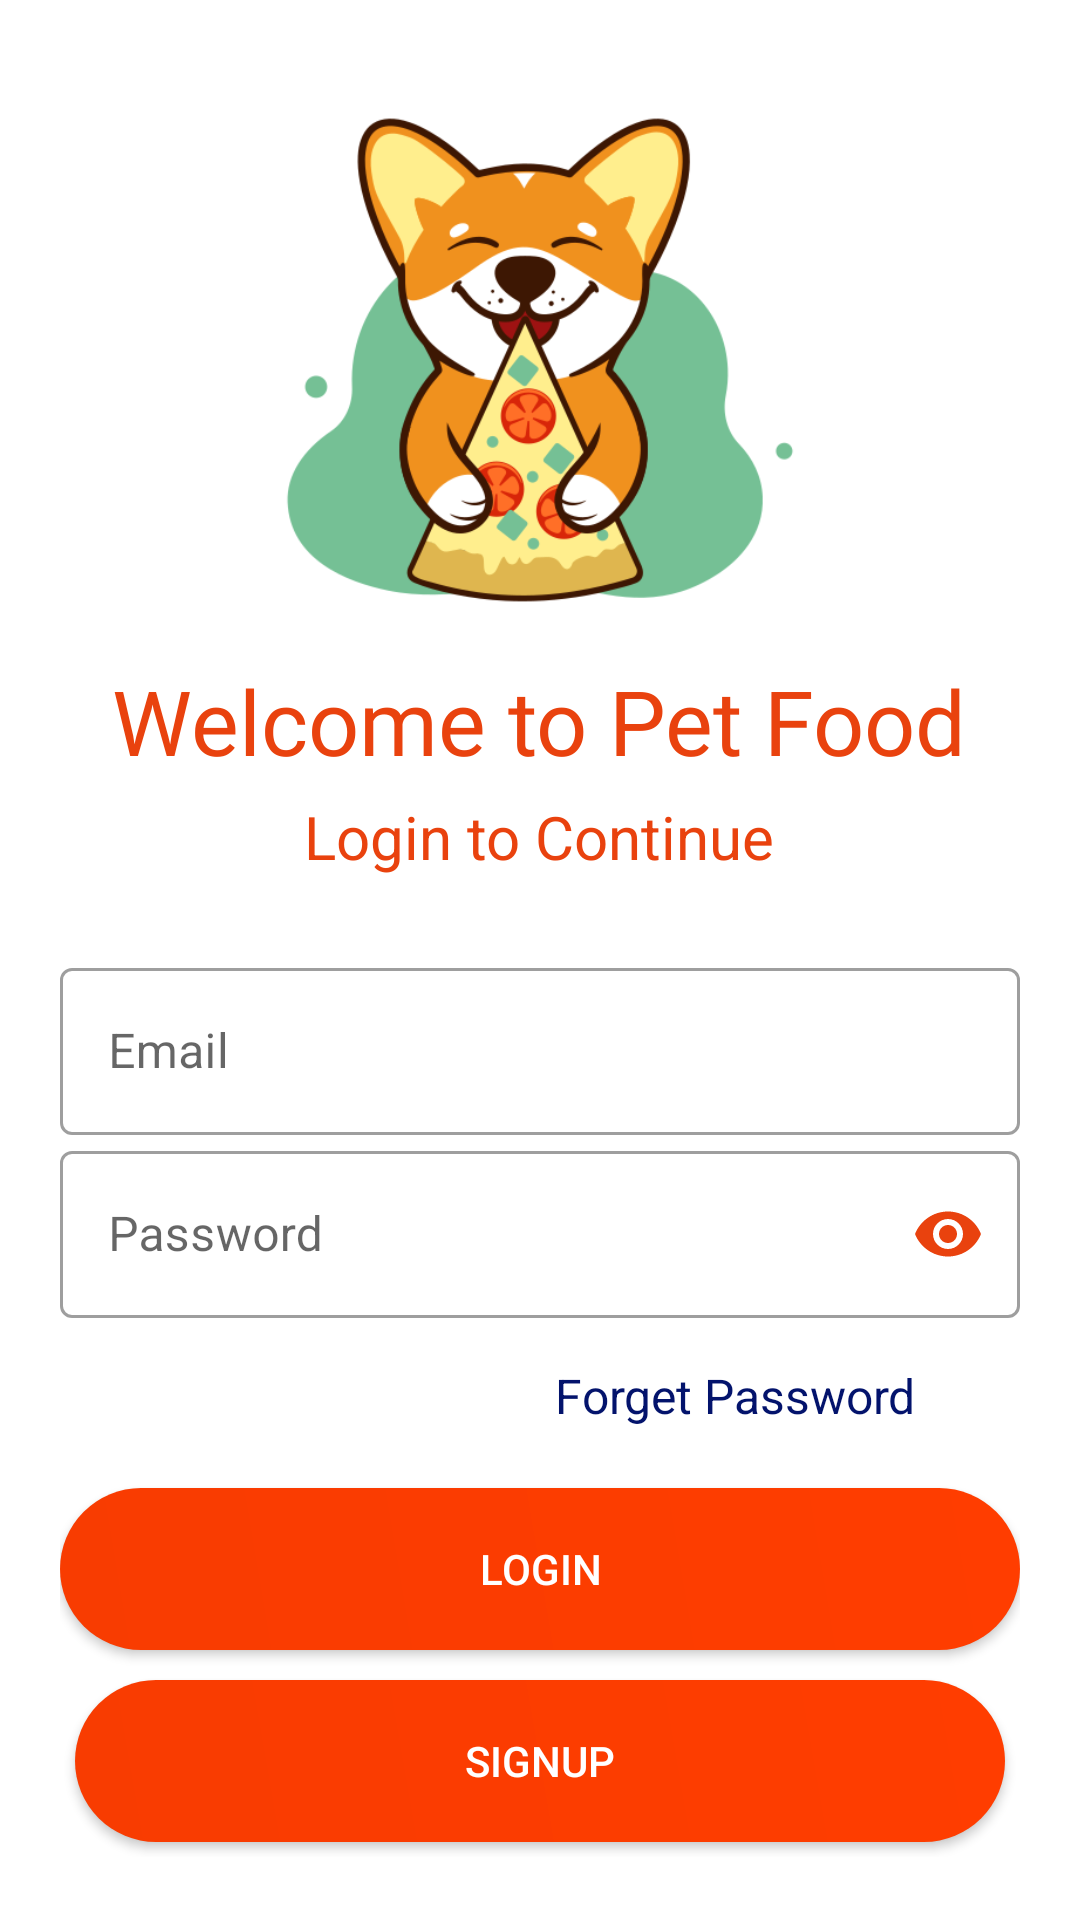

Layout XML and referenced resources for this Android screen:
<!-- AndroidManifest.xml: application theme Theme.PetFood -->
<!-- res/layout/login.xml -->
<?xml version="1.0" encoding="utf-8"?>
<ScrollView xmlns:android="http://schemas.android.com/apk/res/android"
    xmlns:app="http://schemas.android.com/apk/res-auto"
    xmlns:tools="http://schemas.android.com/tools"
    style="@style/Widget.Material3.Button.OutlinedButton"
    android:layout_width="match_parent"
    android:layout_height="match_parent"
    android:background="#ffffff"
    android:orientation="vertical"
    android:padding="20dp"
    tools:context=".login">

    <LinearLayout
        android:layout_width="match_parent"
        android:layout_height="match_parent"
        android:orientation="vertical">
    <ImageView
        android:layout_width="200dp"
        android:layout_height="200dp"
        android:layout_gravity="center"
        android:src="@drawable/puppy_lg" />

        <TextView
            android:layout_width="wrap_content"
            android:layout_height="wrap_content"
            android:layout_gravity="center"
            android:fontFamily="@font/baloo"
            android:text="Welcome to Pet Food"
            android:textColor="@color/background"
            android:textSize="30sp" />

    <TextView
        android:layout_width="wrap_content"
        android:layout_height="wrap_content"
        android:layout_gravity="center"
        android:textColor="@color/background"
        android:layout_margin="5dp"
        android:text="Login to Continue"
        android:textSize="20sp" />

    <LinearLayout
        android:layout_width="match_parent"
        android:layout_height="wrap_content"
        android:layout_marginTop="20dp"
        android:orientation="vertical">

        //username enter design
       <com.google.android.material.textfield.TextInputLayout
            android:id="@+id/logemail"
            style="@style/Widget.MaterialComponents.TextInputLayout.OutlinedBox"
            android:layout_width="match_parent"
            android:layout_height="wrap_content"
            android:hint="Email">

            <com.google.android.material.textfield.TextInputEditText
                android:layout_width="match_parent"
                android:layout_height="wrap_content"
                android:inputType="textEmailAddress" />




        </com.google.android.material.textfield.TextInputLayout>

        //password enter design
        <com.google.android.material.textfield.TextInputLayout
            style="@style/Widget.MaterialComponents.TextInputLayout.OutlinedBox"
            android:layout_width="match_parent"
            android:layout_height="wrap_content"
            android:id="@+id/logpassword"
            app:passwordToggleEnabled="true"
            app:passwordToggleTint="@color/background"
            android:hint="Password"

            >

            <com.google.android.material.textfield.TextInputEditText
                android:layout_width="match_parent"
                android:layout_height="wrap_content"
                android:inputType="textPassword" />
        </com.google.android.material.textfield.TextInputLayout>

    </LinearLayout>

        <TextView
            android:id="@+id/openforgetpassword"
            android:layout_width="140dp"
            android:layout_height="wrap_content"
            android:layout_gravity="right"
            android:layout_margin="15dp"
            android:elevation="5dp"
            android:text="Forget Password"
            android:textColor="#03136C"
            android:textSize="16sp" />

        <Button
        android:id="@+id/loginbutton"
        android:layout_width="match_parent"
        android:layout_height="wrap_content"
        android:text="LOGIN"
        android:background="@drawable/buttonlg"
        android:textColor="#fff"
        android:layout_marginTop="5dp"
        android:layout_marginBottom="5dp"
        />

    <Button
        android:id="@+id/signupAt"
        android:layout_width="match_parent"
        android:layout_height="wrap_content"
        android:text="SignUP"
        android:background="@drawable/buttonlg"
        android:layout_gravity="right"
        android:textColor="#fff"
        android:elevation="5dp"
        android:layout_margin="5dp"
        tools:ignore="InvalidId" />

    </LinearLayout>
</ScrollView>
<!-- resources referenced by this layout -->
<resources>
  <color name="background">#E9420E</color>
  <!-- drawable buttonlg (drawable) -->
  <?xml version="1.0" encoding="utf-8"?>
  <shape xmlns:android="http://schemas.android.com/apk/res/android">
          <corners
              android:radius="27dp"/>
          <gradient
              android:angle="45"
              android:centerX="35"
              android:startColor="#F83C01"
              android:endColor="#FF3D00"
              android:type="linear" />
      <size
          android:width="182dp"
          android:height="54dp" />
  </shape>
  <!-- drawable puppy_lg: png bitmap (drawable, 59061 bytes) -->
  <style name="Theme.PetFood" parent="Theme.MaterialComponents.DayNight.DarkActionBar">
          
          <item name="colorPrimary">@color/teal_200</item>
          <item name="colorPrimaryVariant">@color/teal_700</item>
          <item name="colorOnPrimary">@color/white</item>
          
          <item name="colorSecondary">@color/purple_500</item>
          <item name="colorSecondaryVariant">@color/purple_700</item>
          <item name="colorOnSecondary">@color/black</item>
          
          <item name="android:statusBarColor" tools:targetApi="l">?attr/colorPrimaryVariant</item>
          
      </style>
  <color name="teal_200">#FF03DAC5</color>
  <color name="teal_700">#FF018786</color>
  <color name="white">#FFFFFFFF</color>
  <color name="purple_500">#FF6200EE</color>
  <color name="purple_700">#FF3700B3</color>
  <color name="black">#FF000000</color>
</resources>
